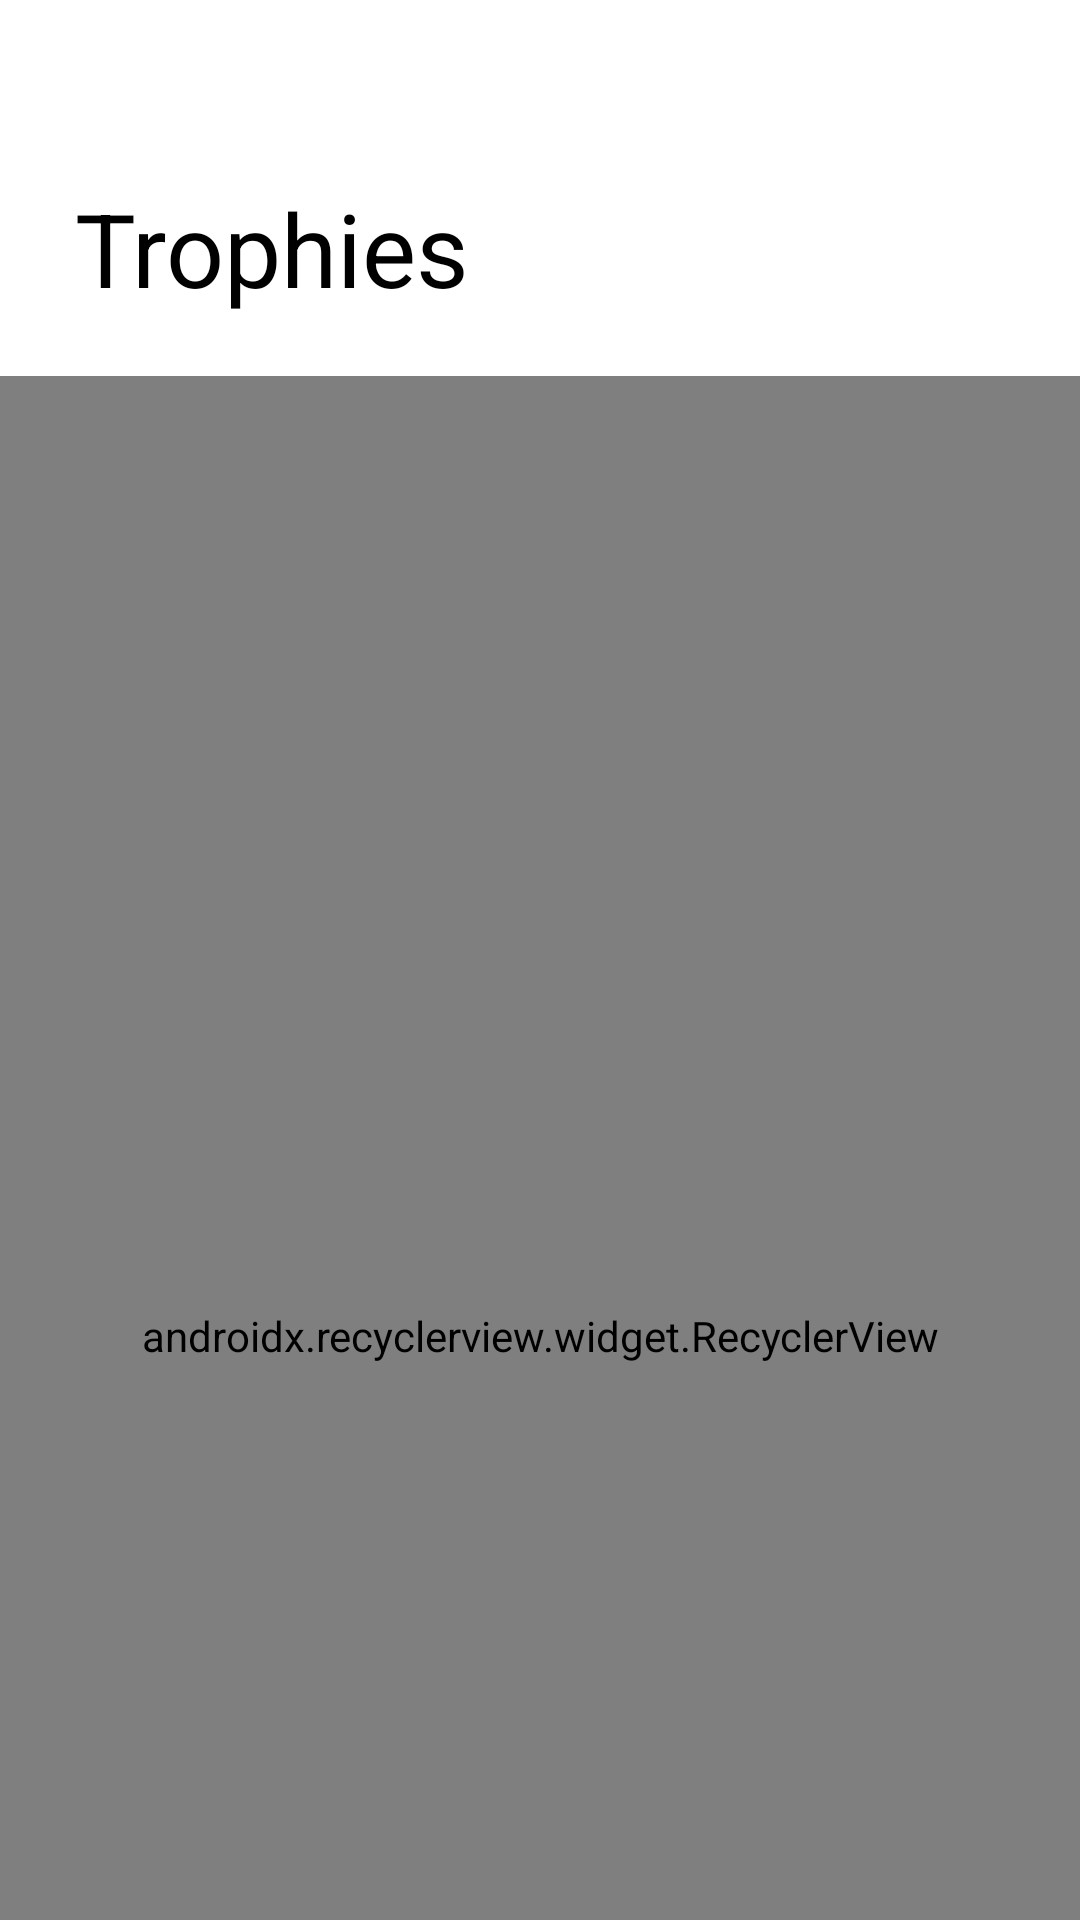

Here is an Android app screen rendered from its layout file. Give the layout XML and the strings, colors and styles it references.
<!-- AndroidManifest.xml: application theme AppTheme.Light -->
<!-- res/layout/fragment_trophy_list.xml -->
<?xml version="1.0" encoding="utf-8"?>
<android.support.design.widget.CoordinatorLayout
    xmlns:android="http://schemas.android.com/apk/res/android"
    xmlns:app="http://schemas.android.com/apk/res-auto"
    xmlns:tools="http://schemas.android.com/tools"
    android:layout_width="match_parent"
    android:layout_height="match_parent"
    android:background="@android:color/white"
    tools:context=".view.trophy.list.TrophyListFragment">

    <android.support.design.widget.AppBarLayout
        android:id="@+id/vAppBar"
        android:layout_width="match_parent"
        android:layout_height="wrap_content"
        android:background="@android:color/transparent"
        android:theme="@style/ThemeOverlay.AppCompat.Dark.ActionBar">

        <android.support.design.widget.CollapsingToolbarLayout
            android:layout_width="match_parent"
            android:layout_height="wrap_content"
            android:layout_margin="20dp"
            app:contentScrim="@android:color/white"
            app:layout_scrollFlags="scroll|exitUntilCollapsed">

            <android.support.v7.widget.AppCompatImageButton
                android:id="@+id/vClose"
                android:layout_width="25dp"
                android:layout_height="25dp"
                android:background="?android:selectableItemBackground"
                app:srcCompat="@drawable/ic_arrow_left"
                app:layout_collapseMode="pin" />

            <android.support.v7.widget.AppCompatTextView
                android:layout_width="match_parent"
                android:layout_height="wrap_content"
                android:layout_marginTop="40dp"
                android:layout_marginStart="5dp"
                android:text="@string/trophies"
                android:textColor="@android:color/black"
                android:textAppearance="@style/TextAppearance.AppCompat.Display1"
                app:layout_collapseMode="parallax"
                app:fontName="Custom1"/>

        </android.support.design.widget.CollapsingToolbarLayout>

    </android.support.design.widget.AppBarLayout>

    <android.support.v7.widget.RecyclerView
        android:id="@+id/vTrophies"
        android:layout_width="match_parent"
        android:layout_height="match_parent"
        android:clipToPadding="false"
        app:layout_behavior="@string/appbar_scrolling_view_behavior"
        app:layoutManager="android.support.v7.widget.LinearLayoutManager"/>

</android.support.design.widget.CoordinatorLayout>
<!-- resources referenced by this layout -->
<resources>
  <string name="trophies">Trophies</string>
  <style name="AppTheme.Light" />
</resources>
